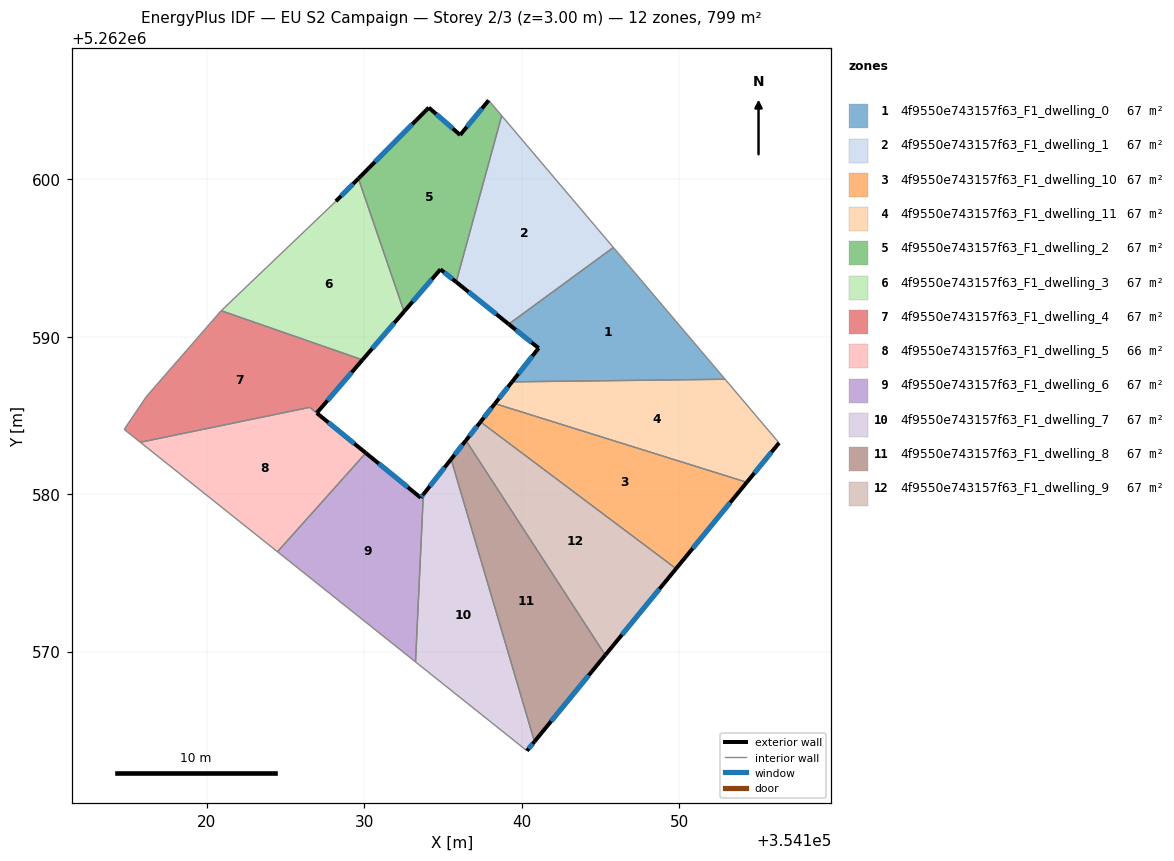
=== STOREY PLAN SPEC (per zone: floor XY polygon, exterior-wall plan segments, windows/doors) ===
zone 1: 4f9550e743157f63_F1_dwelling_0  (66.6 m²)
  floor: (354145.81, 5262595.67) (354152.90, 5262587.30) (354139.37, 5262587.13) (354141.06, 5262589.27) (354139.16, 5262590.80)
  exterior wall: (354141.06, 5262589.27) – (354139.37, 5262587.13)  [2.7 m]
    window: (354140.66, 5262588.77) – (354139.77, 5262587.64)  [2.3 m²]
  exterior wall: (354139.16, 5262590.80) – (354141.06, 5262589.27)  [2.4 m]
    window: (354139.61, 5262590.44) – (354140.61, 5262589.63)  [2.1 m²]
  interior walls: 3
zone 2: 4f9550e743157f63_F1_dwelling_1  (66.6 m²)
  floor: (354138.71, 5262604.03) (354145.81, 5262595.67) (354139.16, 5262590.80) (354135.82, 5262593.48)
  exterior wall: (354135.82, 5262593.48) – (354139.16, 5262590.80)  [4.3 m]
    window: (354136.61, 5262592.85) – (354138.38, 5262591.43)  [3.6 m²]
  interior walls: 3
zone 3: 4f9550e743157f63_F1_dwelling_10  (66.5 m²)
  floor: (354154.28, 5262580.76) (354149.79, 5262575.27) (354137.37, 5262584.59) (354138.28, 5262585.75)
  exterior wall: (354138.28, 5262585.75) – (354137.37, 5262584.59)  [1.5 m]
    window: (354138.07, 5262585.48) – (354137.58, 5262584.86)  [1.2 m²]
  exterior wall: (354149.79, 5262575.27) – (354154.28, 5262580.76)  [7.1 m]
    window: (354150.84, 5262576.56) – (354153.22, 5262579.47)  [6.0 m²]
  interior walls: 2
zone 4: 4f9550e743157f63_F1_dwelling_11  (66.6 m²)
  floor: (354152.90, 5262587.30) (354156.33, 5262583.26) (354154.28, 5262580.76) (354138.28, 5262585.75) (354139.37, 5262587.13)
  exterior wall: (354139.37, 5262587.13) – (354138.28, 5262585.75)  [1.8 m]
    window: (354139.12, 5262586.81) – (354138.54, 5262586.08)  [1.5 m²]
  exterior wall: (354154.28, 5262580.76) – (354156.33, 5262583.26)  [3.2 m]
    window: (354154.76, 5262581.34) – (354155.85, 5262582.67)  [2.7 m²]
  interior walls: 3
zone 5: 4f9550e743157f63_F1_dwelling_2  (66.6 m²)
  floor: (354137.89, 5262605.01) (354138.71, 5262604.03) (354135.82, 5262593.48) (354134.82, 5262594.28) (354132.51, 5262591.60) (354129.62, 5262600.04) (354134.08, 5262604.55) (354136.08, 5262602.81)
  exterior wall: (354137.89, 5262605.01) – (354136.08, 5262602.81)  [2.9 m]
    window: (354137.46, 5262604.49) – (354136.50, 5262603.33)  [2.4 m²]
  exterior wall: (354134.82, 5262594.28) – (354135.82, 5262593.48)  [1.3 m]
    window: (354135.06, 5262594.09) – (354135.59, 5262593.66)  [1.1 m²]
  exterior wall: (354132.52, 5262591.60) – (354134.82, 5262594.28)  [3.5 m]
    window: (354133.06, 5262592.23) – (354134.28, 5262593.65)  [3.0 m²]
  exterior wall: (354134.09, 5262604.55) – (354129.62, 5262600.04)  [6.3 m]
    window: (354133.04, 5262603.49) – (354130.67, 5262601.10)  [5.4 m²]
  exterior wall: (354136.08, 5262602.81) – (354134.09, 5262604.55)  [2.6 m]
    window: (354135.61, 5262603.22) – (354134.55, 5262604.14)  [2.2 m²]
  interior walls: 3
zone 6: 4f9550e743157f63_F1_dwelling_3  (66.6 m²)
  floor: (354129.62, 5262600.04) (354132.51, 5262591.60) (354129.88, 5262588.53) (354120.90, 5262591.65) (354128.19, 5262598.60)
  exterior wall: (354129.88, 5262588.53) – (354132.52, 5262591.60)  [4.0 m]
    window: (354130.49, 5262589.25) – (354131.90, 5262590.88)  [3.4 m²]
  exterior wall: (354129.62, 5262600.04) – (354128.19, 5262598.60)  [2.0 m]
    window: (354129.28, 5262599.71) – (354128.52, 5262598.94)  [1.7 m²]
  interior walls: 3
zone 7: 4f9550e743157f63_F1_dwelling_4  (66.8 m²)
  floor: (354129.88, 5262588.53) (354126.97, 5262585.16) (354126.53, 5262585.51) (354115.77, 5262583.30) (354114.74, 5262584.11) (354116.14, 5262586.18) (354120.88, 5262591.62) (354120.90, 5262591.65)
  exterior wall: (354126.97, 5262585.16) – (354129.88, 5262588.53)  [4.5 m]
    window: (354127.65, 5262585.95) – (354129.19, 5262587.74)  [3.8 m²]
  interior walls: 7
zone 8: 4f9550e743157f63_F1_dwelling_5  (66.4 m²)
  floor: (354130.09, 5262582.62) (354124.48, 5262576.34) (354115.77, 5262583.30) (354126.53, 5262585.51)
  exterior wall: (354130.09, 5262582.62) – (354126.97, 5262585.15)  [4.0 m]
    window: (354129.36, 5262583.21) – (354127.71, 5262584.56)  [3.4 m²]
  interior walls: 4
zone 9: 4f9550e743157f63_F1_dwelling_6  (66.6 m²)
  floor: (354133.74, 5262579.99) (354133.24, 5262569.35) (354124.48, 5262576.34) (354130.09, 5262582.62) (354133.57, 5262579.78)
  exterior wall: (354133.57, 5262579.78) – (354130.09, 5262582.62)  [4.5 m]
    window: (354132.75, 5262580.44) – (354130.91, 5262581.95)  [3.8 m²]
  exterior wall: (354133.74, 5262579.99) – (354133.57, 5262579.78)  [0.3 m]
    window: (354133.70, 5262579.94) – (354133.61, 5262579.82)  [0.2 m²]
  interior walls: 3
zone 10: 4f9550e743157f63_F1_dwelling_7  (66.6 m²)
  floor: (354135.50, 5262582.22) (354140.80, 5262564.29) (354140.32, 5262563.71) (354133.24, 5262569.35) (354133.74, 5262579.99)
  exterior wall: (354135.50, 5262582.22) – (354133.74, 5262579.99)  [2.8 m]
    window: (354135.09, 5262581.70) – (354134.15, 5262580.51)  [2.4 m²]
  exterior wall: (354140.32, 5262563.71) – (354140.80, 5262564.29)  [0.8 m]
    window: (354140.43, 5262563.84) – (354140.68, 5262564.15)  [0.6 m²]
  interior walls: 3
zone 11: 4f9550e743157f63_F1_dwelling_8  (66.6 m²)
  floor: (354136.44, 5262583.42) (354145.29, 5262569.78) (354140.80, 5262564.29) (354135.50, 5262582.22)
  exterior wall: (354136.44, 5262583.42) – (354135.50, 5262582.22)  [1.5 m]
    window: (354136.22, 5262583.13) – (354135.72, 5262582.50)  [1.3 m²]
  exterior wall: (354140.80, 5262564.29) – (354145.29, 5262569.78)  [7.1 m]
    window: (354141.85, 5262565.58) – (354144.24, 5262568.49)  [6.0 m²]
  interior walls: 2
zone 12: 4f9550e743157f63_F1_dwelling_9  (66.6 m²)
  floor: (354149.79, 5262575.27) (354145.29, 5262569.78) (354136.44, 5262583.42) (354137.37, 5262584.59)
  exterior wall: (354137.37, 5262584.59) – (354136.44, 5262583.42)  [1.5 m]
    window: (354137.15, 5262584.32) – (354136.66, 5262583.69)  [1.3 m²]
  exterior wall: (354145.29, 5262569.78) – (354149.79, 5262575.27)  [7.1 m]
    window: (354146.35, 5262571.07) – (354148.73, 5262573.98)  [6.0 m²]
  interior walls: 2

=== DERIVED (storey summary) ===
Building: EU S2 Campaign
Storey: 2 of 3  (floor level z = 3.00 m)
Storey gross floor area: 798.7 m²
Zones on this storey: 12
  - 4f9550e743157f63_F1_dwelling_0: floor 66.6 m²; exterior wall 5.2 m (15.5 m²); 2 window(s) 4.4 m²; WWR 28.1%
  - 4f9550e743157f63_F1_dwelling_1: floor 66.6 m²; exterior wall 4.3 m (12.8 m²); 1 window(s) 3.6 m²; WWR 28.1%
  - 4f9550e743157f63_F1_dwelling_10: floor 66.5 m²; exterior wall 8.6 m (25.7 m²); 2 window(s) 7.2 m²; WWR 28.1%
  - 4f9550e743157f63_F1_dwelling_11: floor 66.6 m²; exterior wall 5.0 m (15.0 m²); 2 window(s) 4.2 m²; WWR 28.1%
  - 4f9550e743157f63_F1_dwelling_2: floor 66.6 m²; exterior wall 16.7 m (50.0 m²); 5 window(s) 14.1 m²; WWR 28.1%
  - 4f9550e743157f63_F1_dwelling_3: floor 66.6 m²; exterior wall 6.1 m (18.2 m²); 2 window(s) 5.1 m²; WWR 28.1%
  - 4f9550e743157f63_F1_dwelling_4: floor 66.8 m²; exterior wall 4.5 m (13.4 m²); 1 window(s) 3.8 m²; WWR 28.1%
  - 4f9550e743157f63_F1_dwelling_5: floor 66.4 m²; exterior wall 4.0 m (12.0 m²); 1 window(s) 3.4 m²; WWR 28.1%
  - 4f9550e743157f63_F1_dwelling_6: floor 66.6 m²; exterior wall 4.8 m (14.3 m²); 2 window(s) 4.0 m²; WWR 28.1%
  - 4f9550e743157f63_F1_dwelling_7: floor 66.6 m²; exterior wall 3.6 m (10.8 m²); 2 window(s) 3.0 m²; WWR 28.1%
  - 4f9550e743157f63_F1_dwelling_8: floor 66.6 m²; exterior wall 8.6 m (25.9 m²); 2 window(s) 7.3 m²; WWR 28.1%
  - 4f9550e743157f63_F1_dwelling_9: floor 66.6 m²; exterior wall 8.6 m (25.8 m²); 2 window(s) 7.3 m²; WWR 28.1%
Zone adjacency (shared interzone walls):
  - 4f9550e743157f63_F1_dwelling_0 ↔ 4f9550e743157f63_F1_dwelling_1
  - 4f9550e743157f63_F1_dwelling_0 ↔ 4f9550e743157f63_F1_dwelling_11
  - 4f9550e743157f63_F1_dwelling_1 ↔ 4f9550e743157f63_F1_dwelling_2
  - 4f9550e743157f63_F1_dwelling_10 ↔ 4f9550e743157f63_F1_dwelling_11
  - 4f9550e743157f63_F1_dwelling_10 ↔ 4f9550e743157f63_F1_dwelling_9
  - 4f9550e743157f63_F1_dwelling_2 ↔ 4f9550e743157f63_F1_dwelling_3
  - 4f9550e743157f63_F1_dwelling_3 ↔ 4f9550e743157f63_F1_dwelling_4
  - 4f9550e743157f63_F1_dwelling_4 ↔ 4f9550e743157f63_F1_dwelling_5
  - 4f9550e743157f63_F1_dwelling_5 ↔ 4f9550e743157f63_F1_dwelling_6
  - 4f9550e743157f63_F1_dwelling_6 ↔ 4f9550e743157f63_F1_dwelling_7
  - 4f9550e743157f63_F1_dwelling_7 ↔ 4f9550e743157f63_F1_dwelling_8
  - 4f9550e743157f63_F1_dwelling_8 ↔ 4f9550e743157f63_F1_dwelling_9